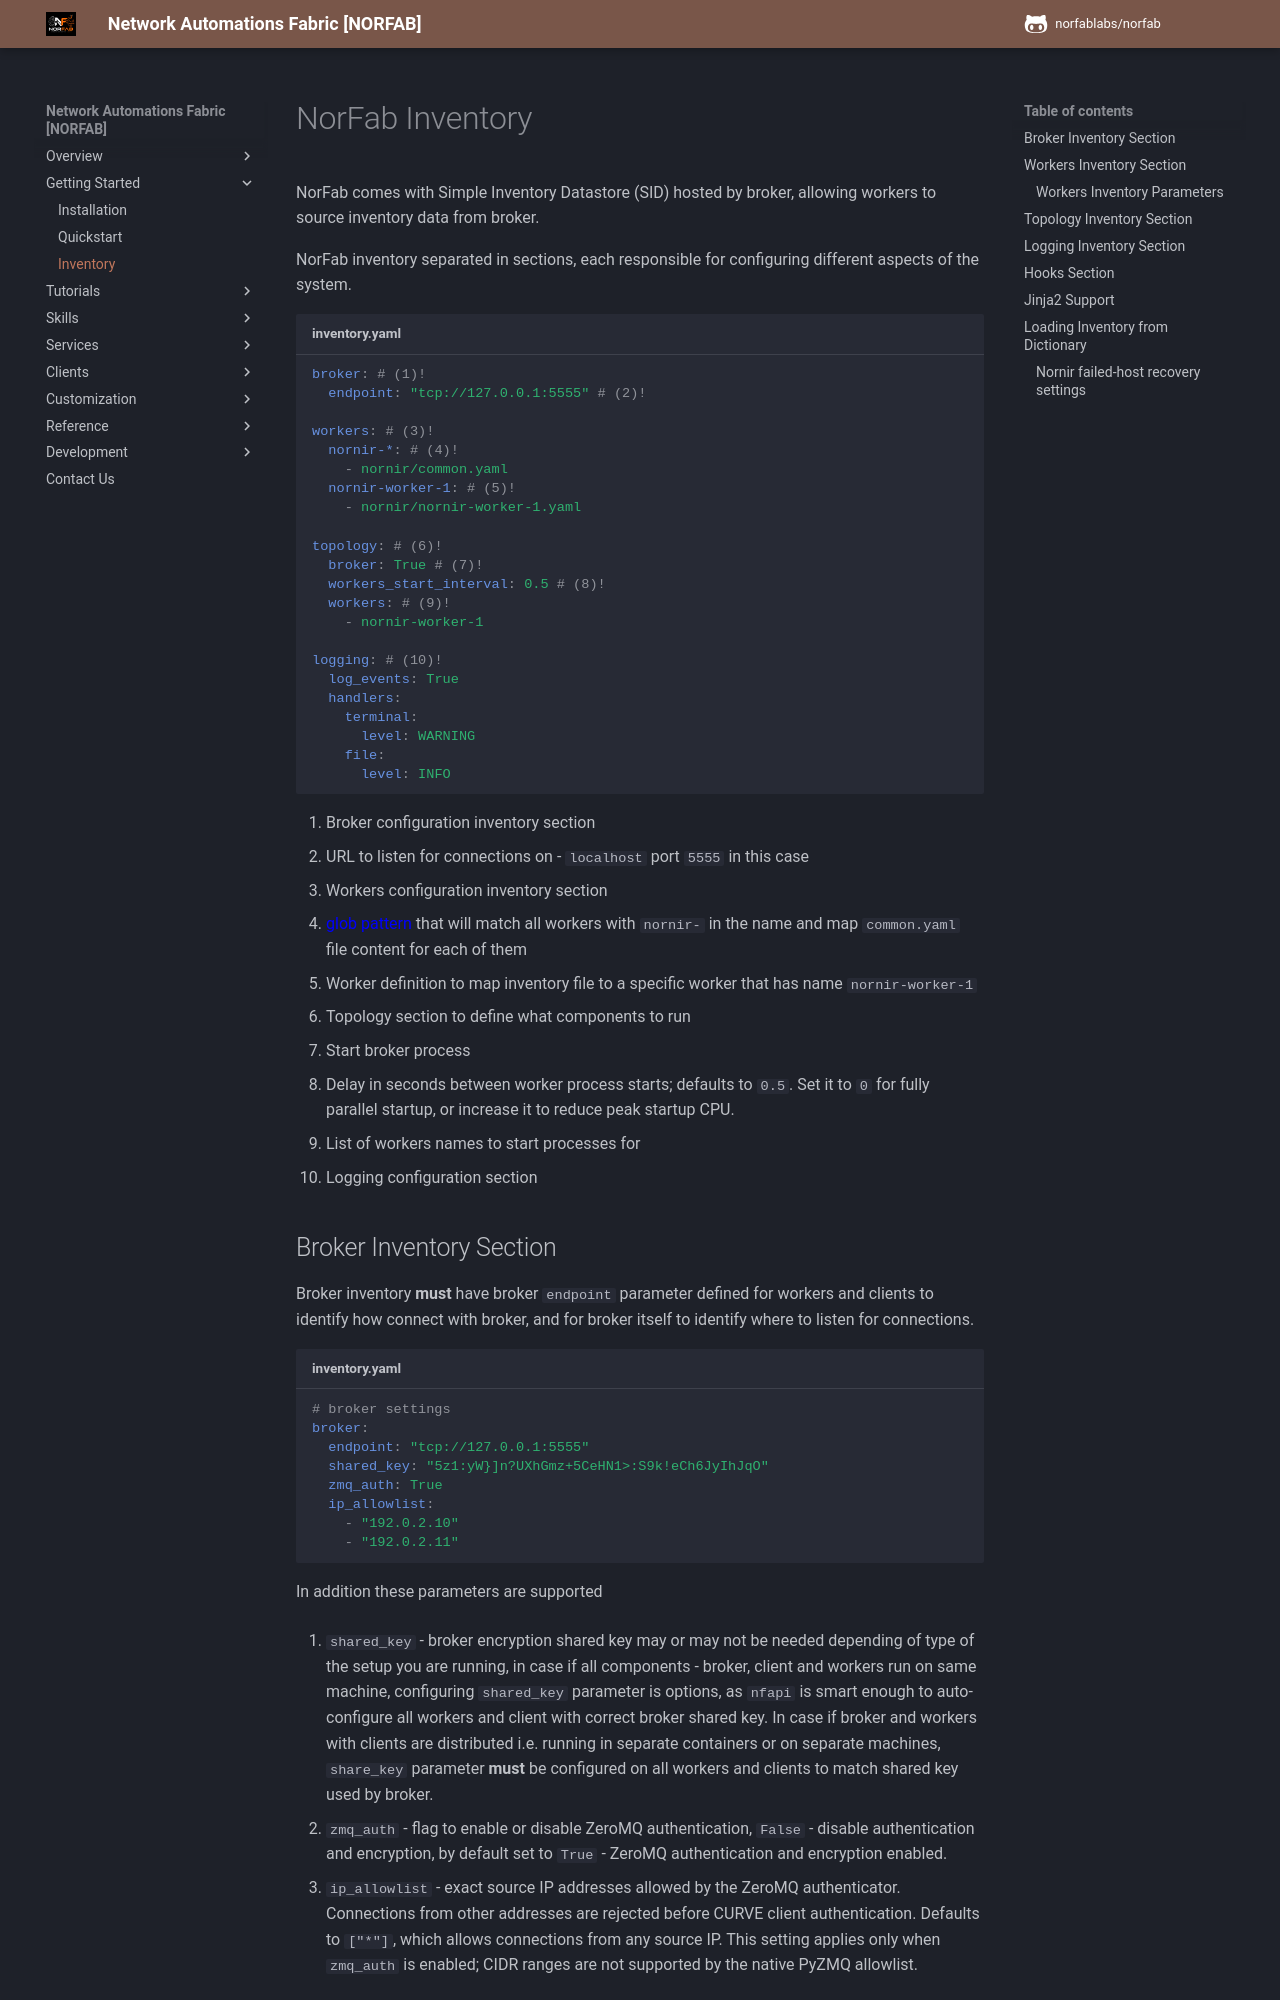

repository: norfablabs/NORFAB · page: reference/reference_norfab_inventory/index.html · generator: mkdocs

# NorFab Inventory

NorFab comes with Simple Inventory Datastore (SID) hosted by broker, allowing workers to source inventory data from broker.

NorFab inventory separated in sections, each responsible for configuring different aspects of the system.

``` yaml title="inventory.yaml"
broker: # (1)!
  endpoint: "tcp://127.0.0.1:5555" # (2)!

workers: # (3)!
  nornir-*: # (4)!
    - nornir/common.yaml   
  nornir-worker-1: # (5)!
    - nornir/nornir-worker-1.yaml

topology: # (6)!
  broker: True # (7)!
  workers_start_interval: 0.5 # (8)!
  workers: # (9)!
    - nornir-worker-1

logging: # (10)!
  log_events: True
  handlers:
    terminal:
      level: WARNING
    file: 
      level: INFO
```

1.  Broker configuration inventory section
2.  URL to listen for connections on - ``localhost`` port ``5555`` in this case
3.  Workers configuration inventory section
4.  [glob pattern](https://docs.python.org/3/library/fnmatch.html) that will match all workers with ``nornir-`` in the name and map ``common.yaml`` file content for each of them
5.  Worker definition to map inventory file to a specific worker that has name ``nornir-worker-1``
6.  Topology section to define what components to run
7.  Start broker process
8.  Delay in seconds between worker process starts; defaults to `0.5`. Set it to `0` for fully parallel startup, or increase it to reduce peak startup CPU.
9.  List of workers names to start processes for
10. Logging configuration section

## Broker Inventory Section

Broker inventory **must** have broker ``endpoint`` parameter defined for workers and clients to identify how connect with broker, and for broker itself to identify where to listen for connections.

``` yaml title="inventory.yaml"
# broker settings
broker:
  endpoint: "tcp://127.0.0.1:5555"
  shared_key: "5z1:yW}]n?UXhGmz+5CeHN1>:S9k!eCh6JyIhJqO"
  zmq_auth: True
  ip_allowlist:
    - "192.0.2.10"
    - "192.0.2.11"
```

In addition these parameters are supported

1. `shared_key` - broker encryption shared key may or may not be needed depending of type of the setup you are running, in case if all components - broker, client and workers run on same machine, configuring `shared_key` parameter is options, as `nfapi` is smart enough to auto-configure all workers and client with correct broker shared key. In case if broker and workers with clients are distributed i.e. running in separate containers or on separate machines, `share_key` parameter **must** be configured on all workers and clients to match shared key used by broker.

2. `zmq_auth` - flag to enable or disable ZeroMQ authentication, `False` - disable authentication and encryption, by default set to `True` - ZeroMQ authentication and encryption enabled.

3. `ip_allowlist` - exact source IP addresses allowed by the ZeroMQ authenticator. Connections from other addresses are rejected before CURVE client authentication. Defaults to `["*"]`, which allows connections from any source IP. This setting applies only when `zmq_auth` is enabled; CIDR ranges are not supported by the native PyZMQ allowlist.
